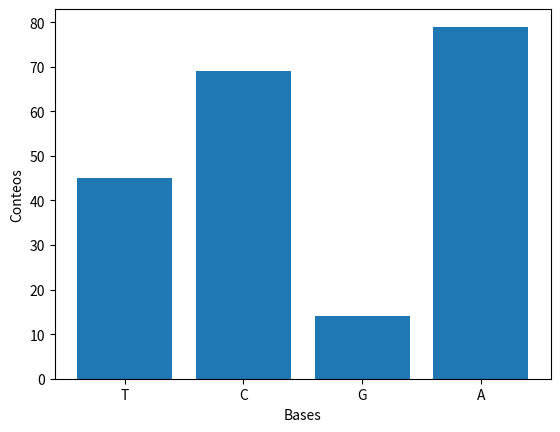

Python code for this plot:
x = "hello world"
print(x)

x = 'hello world'
print(x)

print("hello world" == 'hello world')

x = """
hello
world
"""
print(x)

val = b"hola mundo"
print(val)

print(val[0])

chr(104)

val = r"prueba de\n sonido"
print(val)

val = "prueba de\n sonido"
print(val)

val = "Hola\t\t amigos \nBuen día"
print(val)

val = r"Hola\t\t amigos \nBuen día"
print(val)

name = "Juan"
val = f"Mi nombre es {name}"
print(val)

number = 1245.67810
print(number)

num_str = f"{number:.2f}"
print(num_str)

names = ["Pedro", "Miguel", "Anapolo", "Anacleto"]
for name in names:
    print(f"this is {name:>10}")

x = "hola mundo"
try:
    x[0] = 'a'
except Exception as e:
    print(e)

x = "hola " + "a " + "todos."
print(x)

x = "hola"
y = "Hola"
print(x == y)

x = "hola"
y = "hola mundo"
print(x in y)

x = 1.5
x_str = str(x)

print(type(x_str))

print(x_str)

x = "3.500"
x_float = float(x)

print(type(x_float))

print(x_float)

x = "m1e2n3s4a5j6e"

print(len(x))

print(x[0:13:2])

print(x[::2])

print(x[1::2])

for letter in x:
    print(letter)

print(list(x))

print(set(x))

x = "HeLlo wOrld"

print(x.lower())

print(x.upper())

print(x.capitalize())

print(x.title())

def convert_lower(x):
    if x.islower():
        return x
    else:
        return x.lower()

x = "Hello world"
print(convert_lower(x))

x = "hello world"
print(convert_lower(x))

x = "Alan Mathison Turing fue un matemático, lógico, informático teórico, criptógrafo, filósofo y biólogo teórico británico"

print(x.split())

print(x.split(" "))

print(x.split(","))

x = """


hello world



"""
print(x)

print(x.strip())

x = "---hello---"

print(x.strip("-"))

x = ["este", "es", "un", "mensaje"]

print(" ".join(x))

print(", ".join(x))

x = "hola mundo"

x.find("hola")

x.find("mundo")

x.find("inv")

x = "1,2,3,4,5,6,7"

print(x.replace(",", ";"))

dna = "ATGCCCCAACTAAATACCGCCGTATGACCCACCATAATTACCCCCATACTCCTGACACTATTTCTCGTCACCCAACTAAAAATATTAAATTCAAATTACCATCTACCCCCCTCACCAAAACCCATAAAAATAAAAAACTACAATAAACCCTGAGAACCAAAATGAACGAAAATCTATTCGCTTCATTCGCTGCCCCCACAATCCTAG"

dna.count("A")

bases = list(set(dna))
print(bases)

counts = [dna.count(base) for base in bases]

import matplotlib.pyplot as plt
fig, ax = plt.subplots()
ax.bar(bases, counts)
ax.set_xlabel("Bases")
ax.set_ylabel("Conteos");

x = "\xff\x2201234"

x_enc = x.encode("charmap")
print(x_enc)

print(type(x_enc))

x_rec = x_enc.decode("charmap")
print(x_rec)